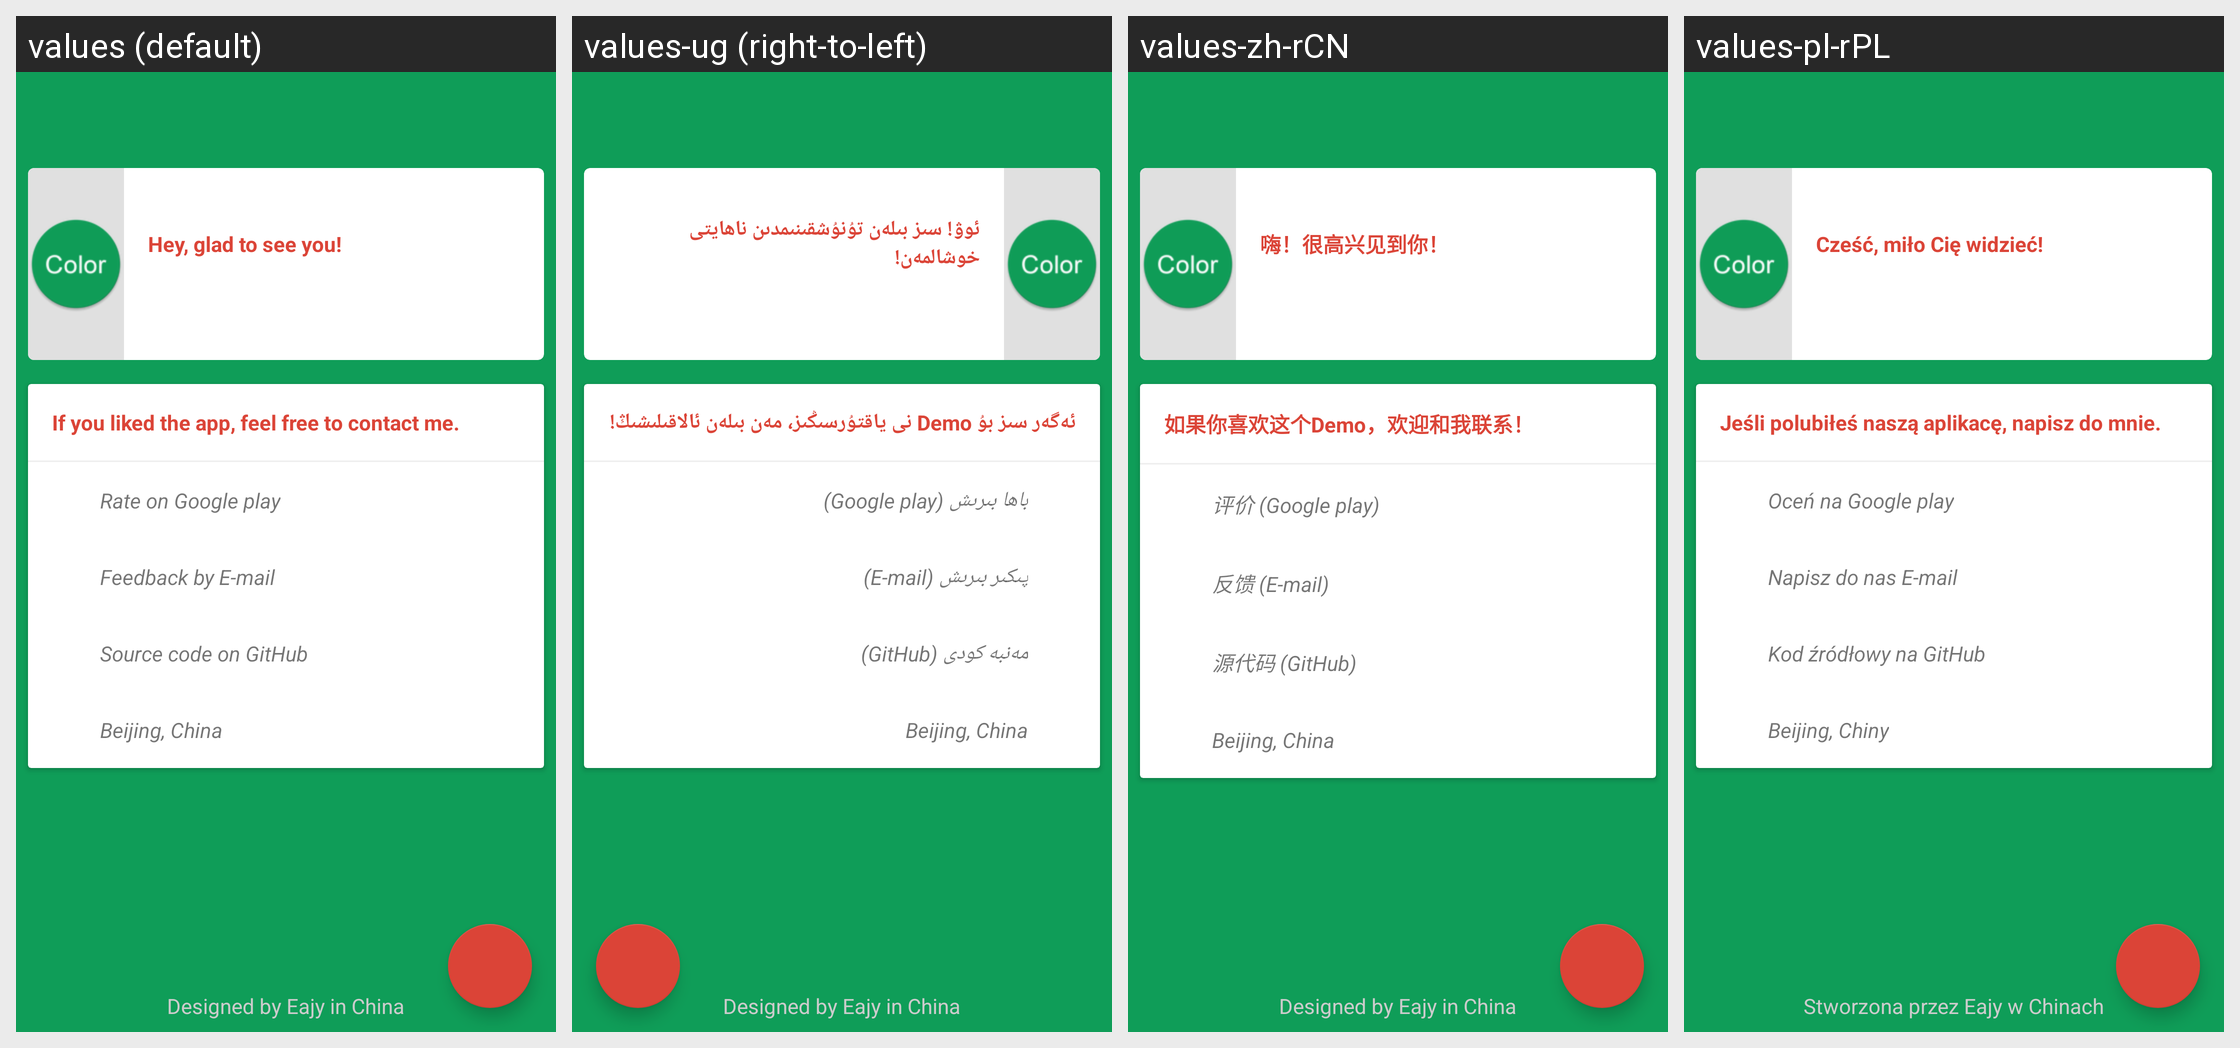

This grid shows one Android layout under several languages. Give, for every string resource on the screen, its name, the default text and each shown locale's text.
Android screen res/layout/activity_about.xml rendered under 4 locales, left to right: values (default), values-ug (right-to-left), values-zh-rCN, values-pl-rPL. Device: Nexus 5 (rendered at 1080×1920; each locale shown at half size, 540×960, under a caption strip naming it); theme AppTheme.NoActionBar.
Strings drawn on this screen, with the default value and each locale's value (text and hints the layout hard-codes, and strings that could not be matched under every locale, appear in the picture but are not listed):

app_designed_by
  values: Designed by Eajy in China
  values-ug: Designed by Eajy in China
  values-zh-rCN: Designed by Eajy in China
  values-pl-rPL: Stworzona przez Eajy w Chinach

about_card1_message
  values: Hey, glad to see you!
  values-ug: ئوۋ! سىز بىلەن تۇنۇشقىنىمدىن ناھايتى خوشالمەن!
  values-zh-rCN: 嗨！很高兴见到你！
  values-pl-rPL: Cześć, miło Cię widzieć!

about_card2_title
  values: If you liked the app, feel free to contact me.
  values-ug: ئەگەر سىز بۇ Demo نى ياقتۇرسىڭىز، مەن بىلەن ئالاقىلىشىڭ!
  values-zh-rCN: 如果你喜欢这个Demo，欢迎和我联系！
  values-pl-rPL: Jeśli polubiłeś naszą aplikacę, napisz do mnie.

about_google_play
  values: Rate on Google play
  values-ug: باھا بىرىش (Google play)
  values-zh-rCN: 评价 (Google play)
  values-pl-rPL: Oceń na Google play

about_email
  values: Feedback by E-mail
  values-ug: پىكىر بىرىش (E-mail)
  values-zh-rCN: 反馈 (E-mail)
  values-pl-rPL: Napisz do nas E-mail

about_git_hub
  values: Source code on GitHub
  values-ug: مەنبە كودى (GitHub)
  values-zh-rCN: 源代码 (GitHub)
  values-pl-rPL: Kod źródłowy na GitHub

about_address
  values: Beijing, China
  values-ug: Beijing, China
  values-zh-rCN: Beijing, China
  values-pl-rPL: Beijing, Chiny
